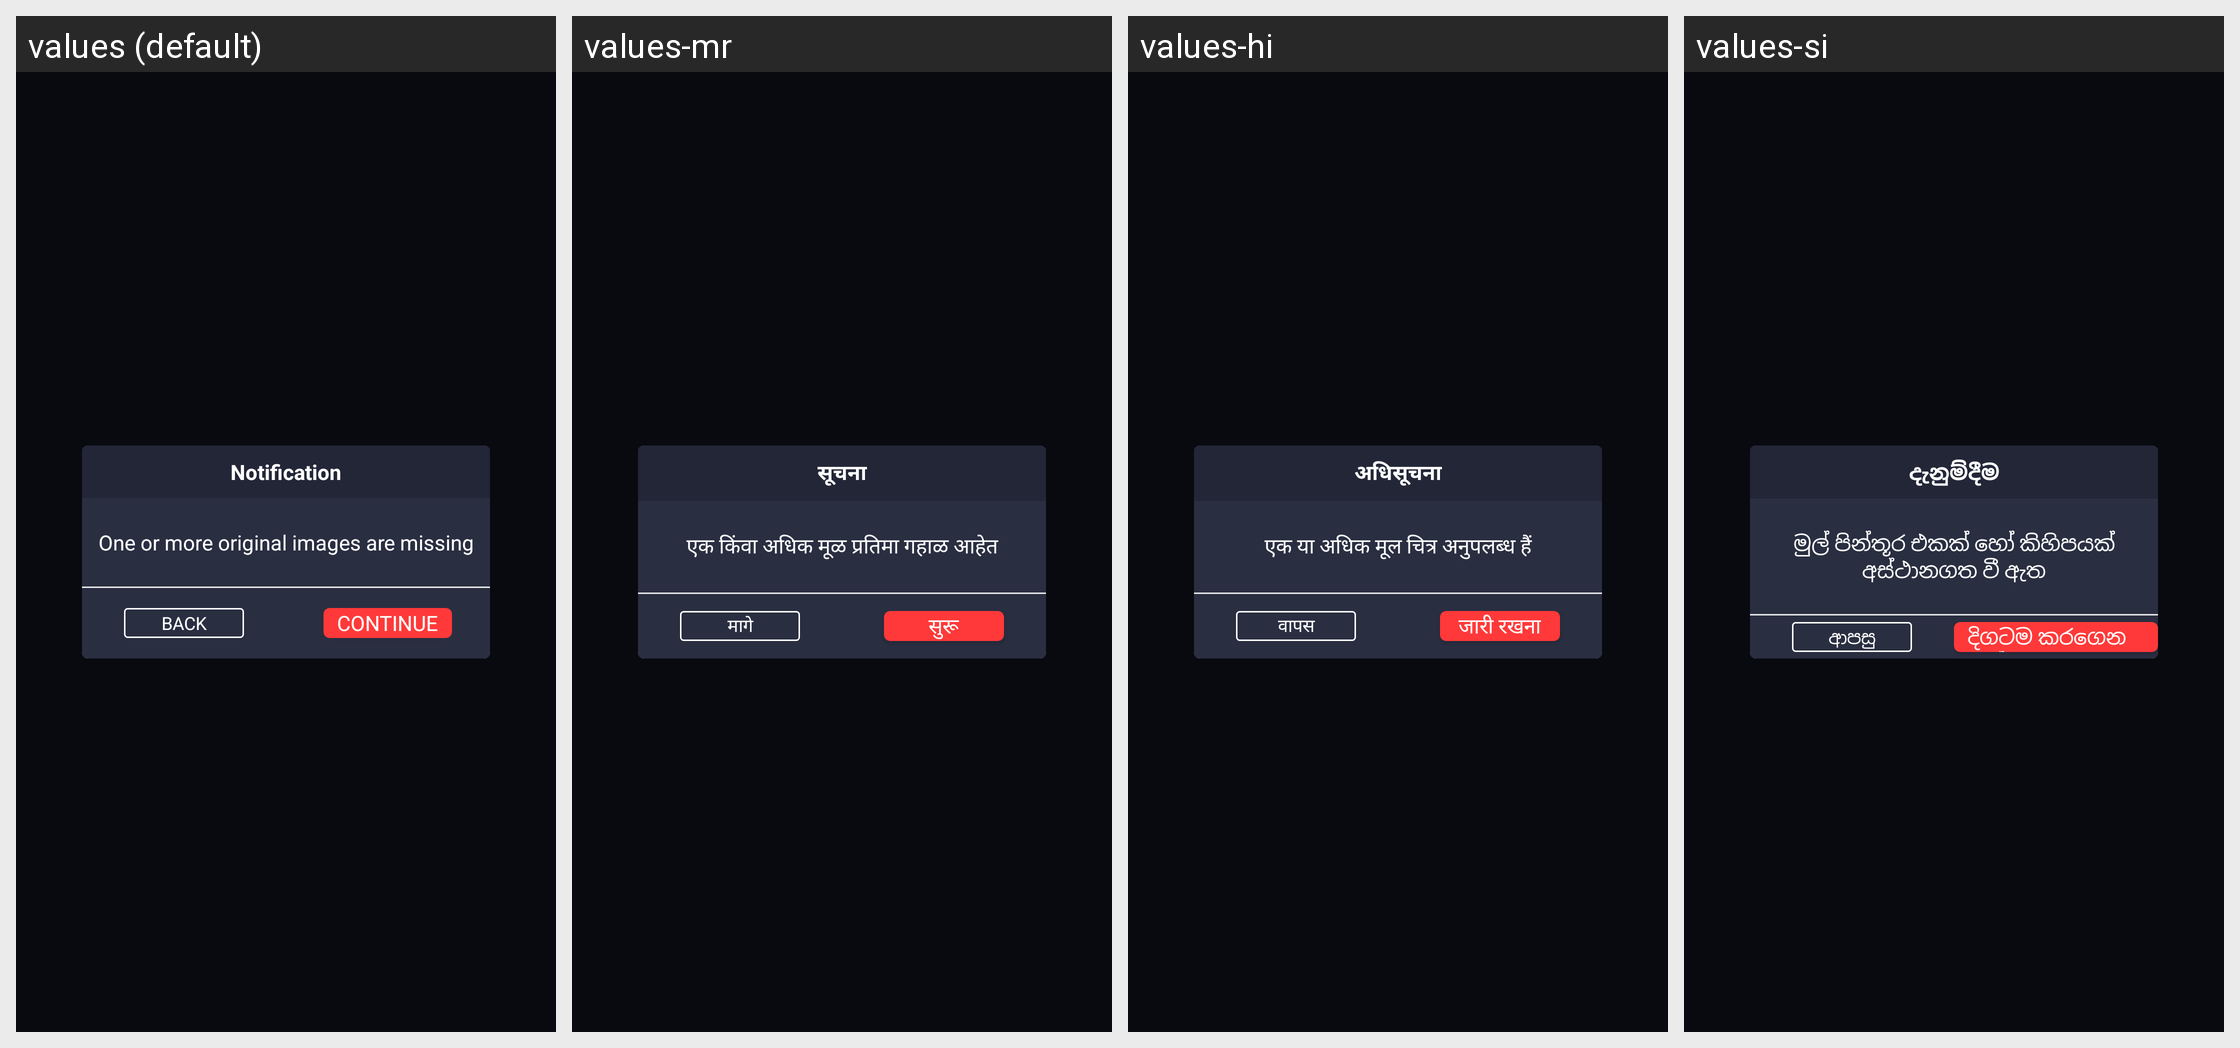

Strings drawn on this Android screen and how each of the app's shown locales translates them:
Android screen res/layout/dialog_missing_image.xml rendered under 4 locales, left to right: values (default), values-mr, values-hi, values-si. Device: Nexus 5 (rendered at 1080×1920; each locale shown at half size, 540×960, under a caption strip naming it); theme AppTheme.
Other locales in the repository, not shown: values-af, values-am, values-ar, values-az, values-be, values-bn-rBD, values-ca, values-ceb, values-cs, values-da, values-de, values-el, values-en-rUS, values-es-rUS, values-et, values-fa, values-fi, values-fr, values-fr-rCA, values-ga, values-gl, values-gu, values-ha, values-hr, values-hu, values-ig, values-in, values-it, values-ja, values-jv, values-kk, values-km, values-kn, values-ko, values-ml, values-ms, values-my, values-ne, values-nl, values-pa, values-pl, values-ps, values-pt, values-ro, values-ru, values-sd, values-sk, values-sr, values-su, values-sv, values-ta, values-te, values-tg, values-th, values-tl, values-tr, values-uk, values-ur, values-uz, values-vi, values-yo, values-zh, values-zh-rHK, values-zh-rTW.
Strings drawn on this screen, with the default value and each locale's value (text and hints the layout hard-codes, and strings that could not be matched under every locale, appear in the picture but are not listed):

notification
  values: Notification
  values-mr: सूचना
  values-hi: अधिसूचना
  values-si: දැනුම්දීම

one_or_more_original_images_are_missing
  values: One or more original images are missing
  values-mr: एक किंवा अधिक मूळ प्रतिमा गहाळ आहेत
  values-hi: एक या अधिक मूल चित्र अनुपलब्ध हैं
  values-si: මුල් පින්තූර එකක් හෝ කිහිපයක් අස්ථානගත වී ඇත

back
  values: Back
  values-mr: मागे
  values-hi: वापस
  values-si: ආපසු

txt_continue
  values: Continue
  values-mr: सुरू
  values-hi: जारी रखना
  values-si: දිගටම කරගෙන යන්න
